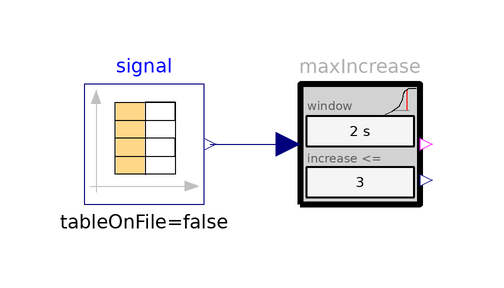

The component connection diagram of the Modelica model below, drawn from its own Placement and Line annotations.

model MaxIncrease
      "Example for MaxIncrease (in every sliding time window, the increase of the input is limited)"
      import Requirements;
       extends Modelica.Icons.Example;

      Modelica.Blocks.Sources.CombiTimeTable signal(table=[0,20; 4,22.5; 6,27;
            8,28; 12,28])
        annotation (Placement(transformation(extent={{-80,60},{-60,80}})));
      Requirements.ChecksInSlidingWindow.MaxIncrease maxIncrease(
          upperLimit=3, window(displayUnit="s") = 2)
        annotation (Placement(transformation(extent={{-44,60},{-24,80}})));
    equation
      connect(signal.y[1], maxIncrease.u) annotation (Line(points={{-59,70},{-52.5,
              70},{-46,70}}, color={0,0,127}));
      annotation (Diagram(coordinateSystem(preserveAspectRatio=false, extent={{-100,
                -100},{100,100}})),           experiment(StopTime=12),
        Documentation(info="<html>
<p>
Using sliding time window check block <a href=\"modelica://Requirements.ChecksInSlidingWindow.MaxIncrease\">MaxIncrease</a> as
</p>

<p><blockquote>
<img src=\"modelica://Requirements/Resources/Images/Examples/Elementary/ChecksInSlidingWindow/MaxIncrease1.png\">
</blockquote></p>

<p>
results in
</p>

<table border=0 cellspacing=0 cellpadding=2>
<tr><td width=\"50\"></td>
    <td valign=\"bottom\"><img src=\"modelica://Requirements/Resources/Images/Examples/Elementary/ChecksInSlidingWindow/MaxIncrease2.png\"></td>
    </tr>

<tr><td></td>
    <td align=\"center\">simulation result</td>
   </tr>
</table>
</html>"));
    end MaxIncrease;